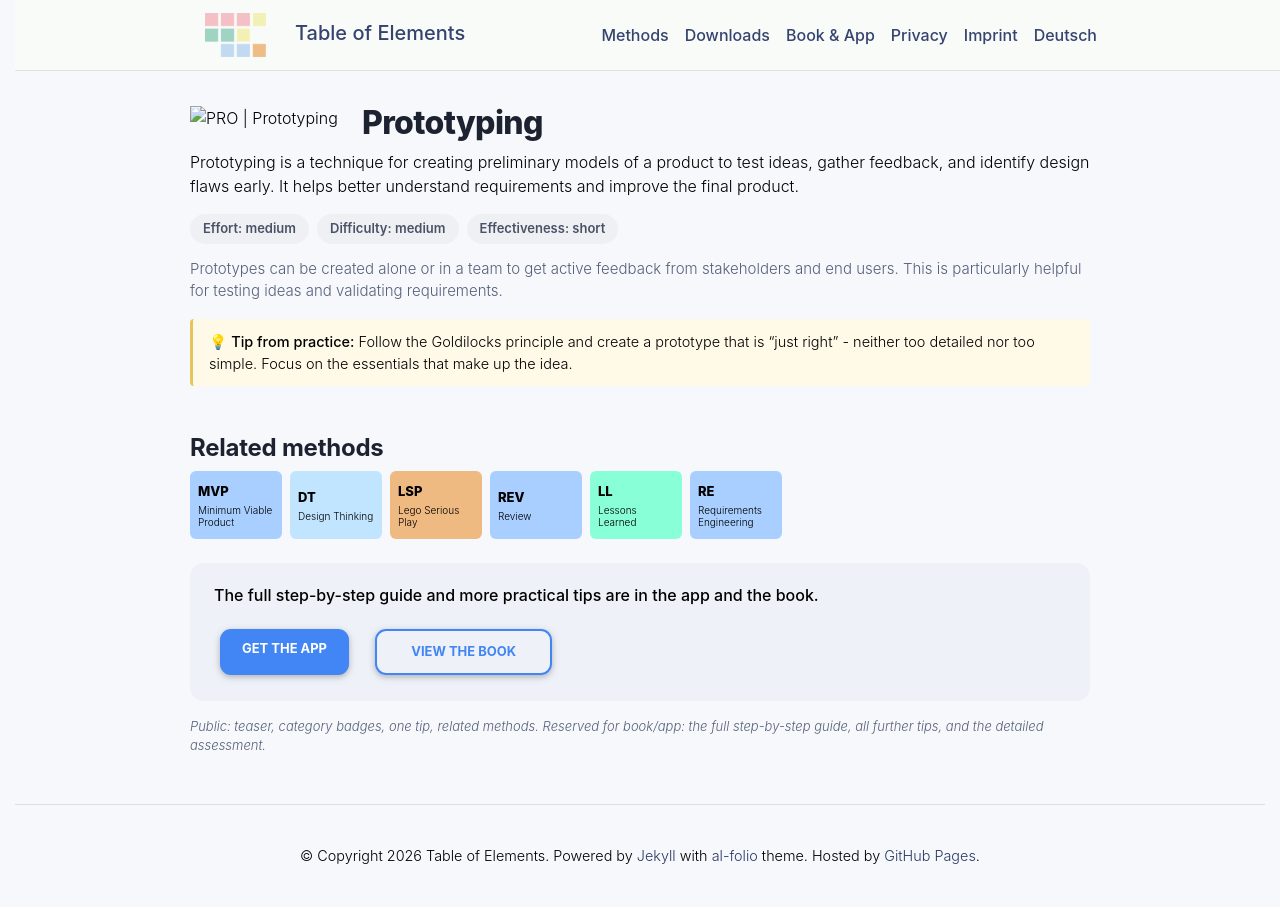

repository: table-of-elements/table-of-elements.github.io · page: en/elements/PRO/index.html · generator: jekyll

---
lang: en
layout: default
permalink: /en/elements/PRO/
subtitle: "Prototyping"
title: "PRO | Prototyping"
description: "Prototyping is a technique for creating preliminary models of a product to test ideas, gather feedback, and identify design flaws early. It helps better understand requirements and improve the final product."
og_image: /assets/img/elements/en/PRO.og.png
---

{% include figure.liquid loading="eager" path="assets/img/elements/en/PRO.card.png" class="img-fluid" width="300" height="300" alt="PRO | Prototyping" %}

# Prototyping

Prototyping is a technique for creating preliminary models of a product to test ideas, gather feedback, and identify design flaws early. It helps better understand requirements and improve the final product.
